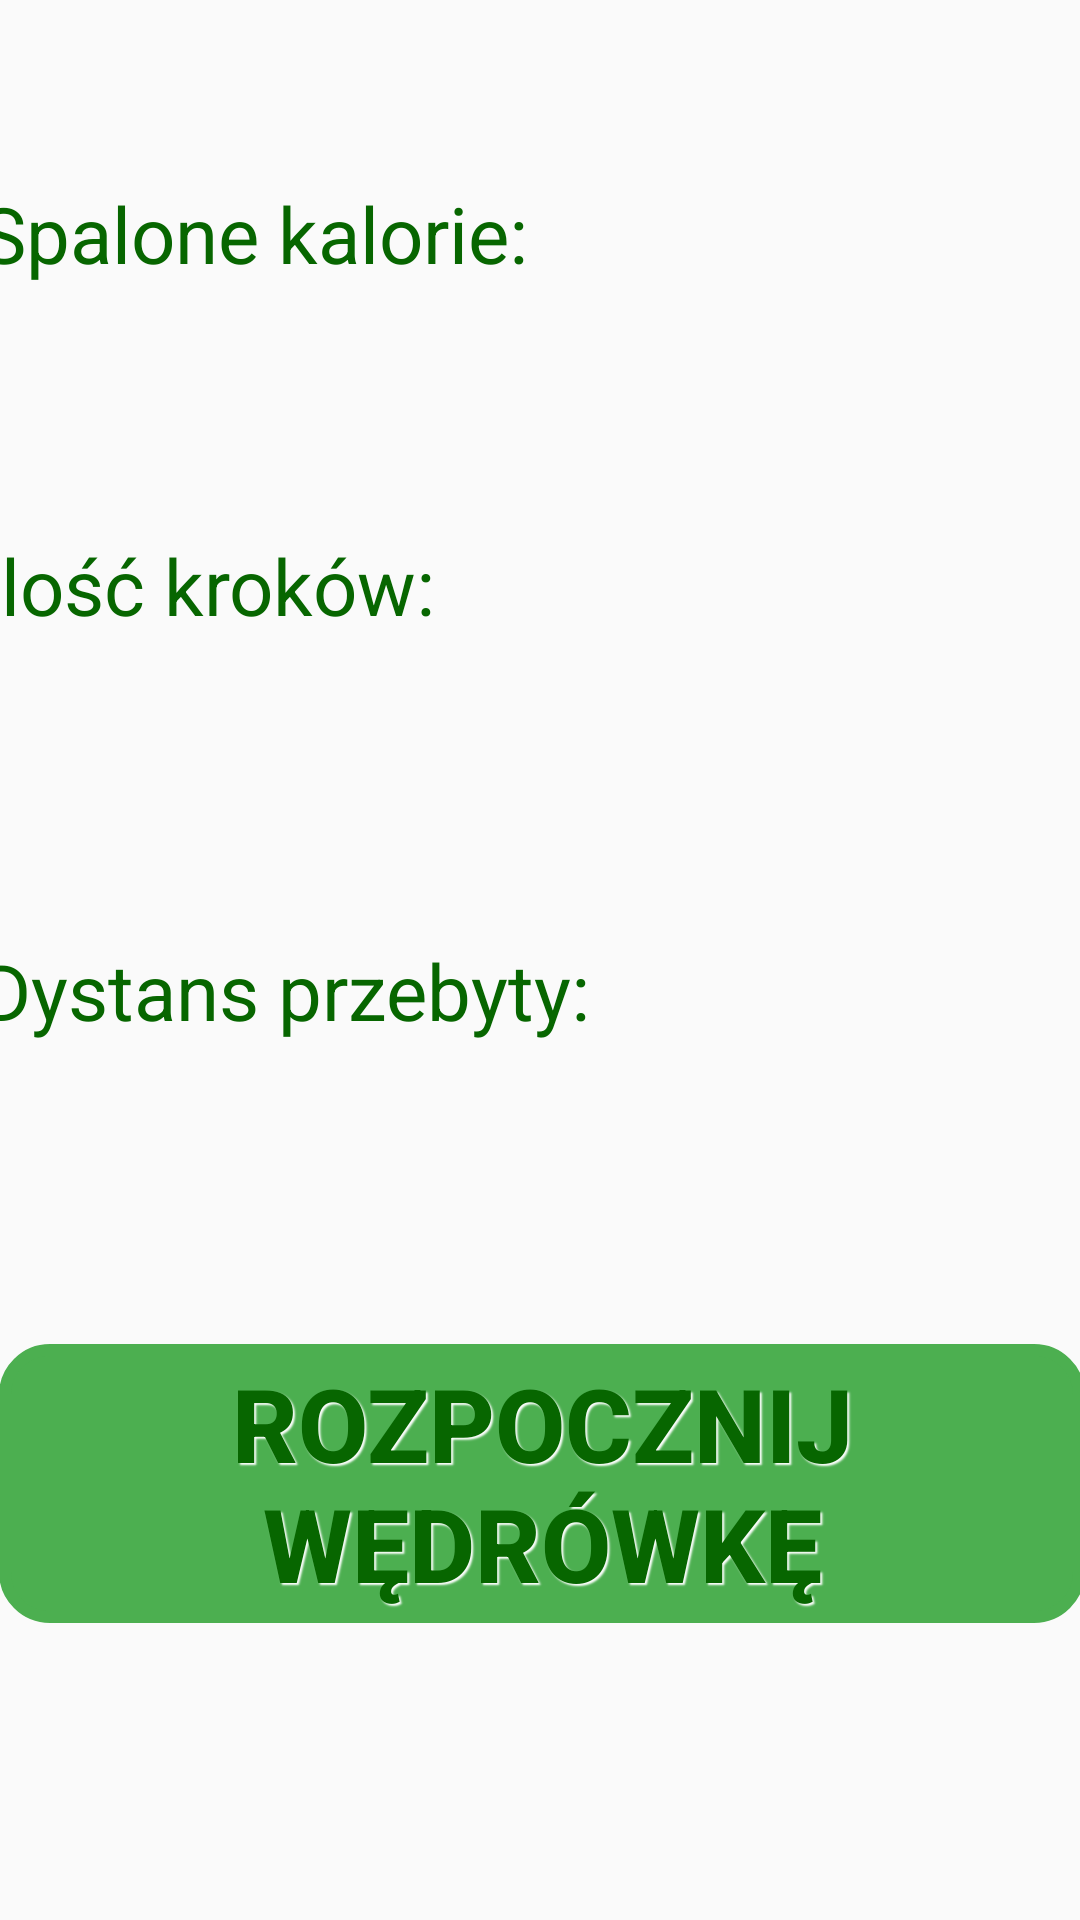

Android layout source for this screen:
<!-- AndroidManifest.xml: application theme Theme.AppCompat.Light.NoActionBar -->
<!-- res/layout/stats_view.xml -->
<?xml version="1.0" encoding="utf-8"?>
<androidx.constraintlayout.widget.ConstraintLayout xmlns:android="http://schemas.android.com/apk/res/android"
    xmlns:app="http://schemas.android.com/apk/res-auto"
    android:layout_width="match_parent"
    android:layout_height="match_parent">

    <TextView
        android:id="@+id/kalorie"
        android:layout_width="384dp"
        android:layout_height="36dp"
        android:text="@string/kalorie"
        android:textColor="@color/green_text"
        android:textSize="26sp"
        app:layout_constraintBottom_toBottomOf="parent"
        app:layout_constraintEnd_toEndOf="parent"
        app:layout_constraintHorizontal_bias="0.296"
        app:layout_constraintStart_toStartOf="parent"
        app:layout_constraintTop_toTopOf="parent"
        app:layout_constraintVertical_bias="0.1" />

    <TextView
        android:id="@+id/kroki"
        android:layout_width="384dp"
        android:layout_height="36dp"
        android:text="@string/kroki"
        android:textColor="@color/green_text"
        android:textSize="26sp"
        app:layout_constraintBottom_toBottomOf="parent"
        app:layout_constraintEnd_toEndOf="parent"
        app:layout_constraintHorizontal_bias="0.296"
        app:layout_constraintStart_toStartOf="parent"
        app:layout_constraintTop_toBottomOf="@id/kalorie"
        app:layout_constraintVertical_bias="0.16" />

    <TextView
        android:id="@+id/dystans"
        android:layout_width="384dp"
        android:layout_height="36dp"
        android:text="@string/dystans"
        android:textColor="@color/green_text"
        android:textSize="26sp"
        app:layout_constraintBottom_toTopOf="@id/button"
        app:layout_constraintEnd_toEndOf="parent"
        app:layout_constraintHorizontal_bias="0.296"
        app:layout_constraintStart_toStartOf="parent"
        app:layout_constraintTop_toBottomOf="@id/kroki"
        app:layout_constraintVertical_bias="0.2" />

    <androidx.appcompat.widget.AppCompatButton
        android:id="@+id/button"
        android:layout_width="362dp"
        android:layout_height="93dp"
        android:background="@drawable/button_m"
        android:backgroundTint="@color/button_mc"
        android:shadowColor="#fff"
        android:shadowDx="2"
        android:shadowDy="2"
        android:shadowRadius="1"
        android:text="@string/rozpocznij"
        android:textColor="@color/green_text"
        android:textSize="34sp"
        android:textStyle="bold"
        app:layout_constraintBottom_toBottomOf="parent"
        app:layout_constraintEnd_toEndOf="parent"
        app:layout_constraintHorizontal_bias="0.489"
        app:layout_constraintStart_toStartOf="parent"
        app:layout_constraintTop_toBottomOf="@id/dystans"
        app:layout_constraintVertical_bias="0.8" />

</androidx.constraintlayout.widget.ConstraintLayout>
<!-- resources referenced by this layout -->
<resources>
  <color name="green_text">#076600</color>
  <!-- drawable button_m (drawable) -->
  <?xml version="1.0" encoding="utf-8"?>
  <shape
      xmlns:android="http://schemas.android.com/apk/res/android"
      android:color="#933"
      android:shape="rectangle">
      <stroke
          android:color="#000"
          android:width="4dp"/>
      <corners
          android:radius="15dp"/>
  </shape>
  <string name="dystans">Dystans przebyty:</string>
  <string name="kalorie">Spalone kalorie:</string>
  <string name="kroki">Ilość kroków:</string>
  <string name="rozpocznij">Rozpocznij wędrówkę</string>
</resources>
